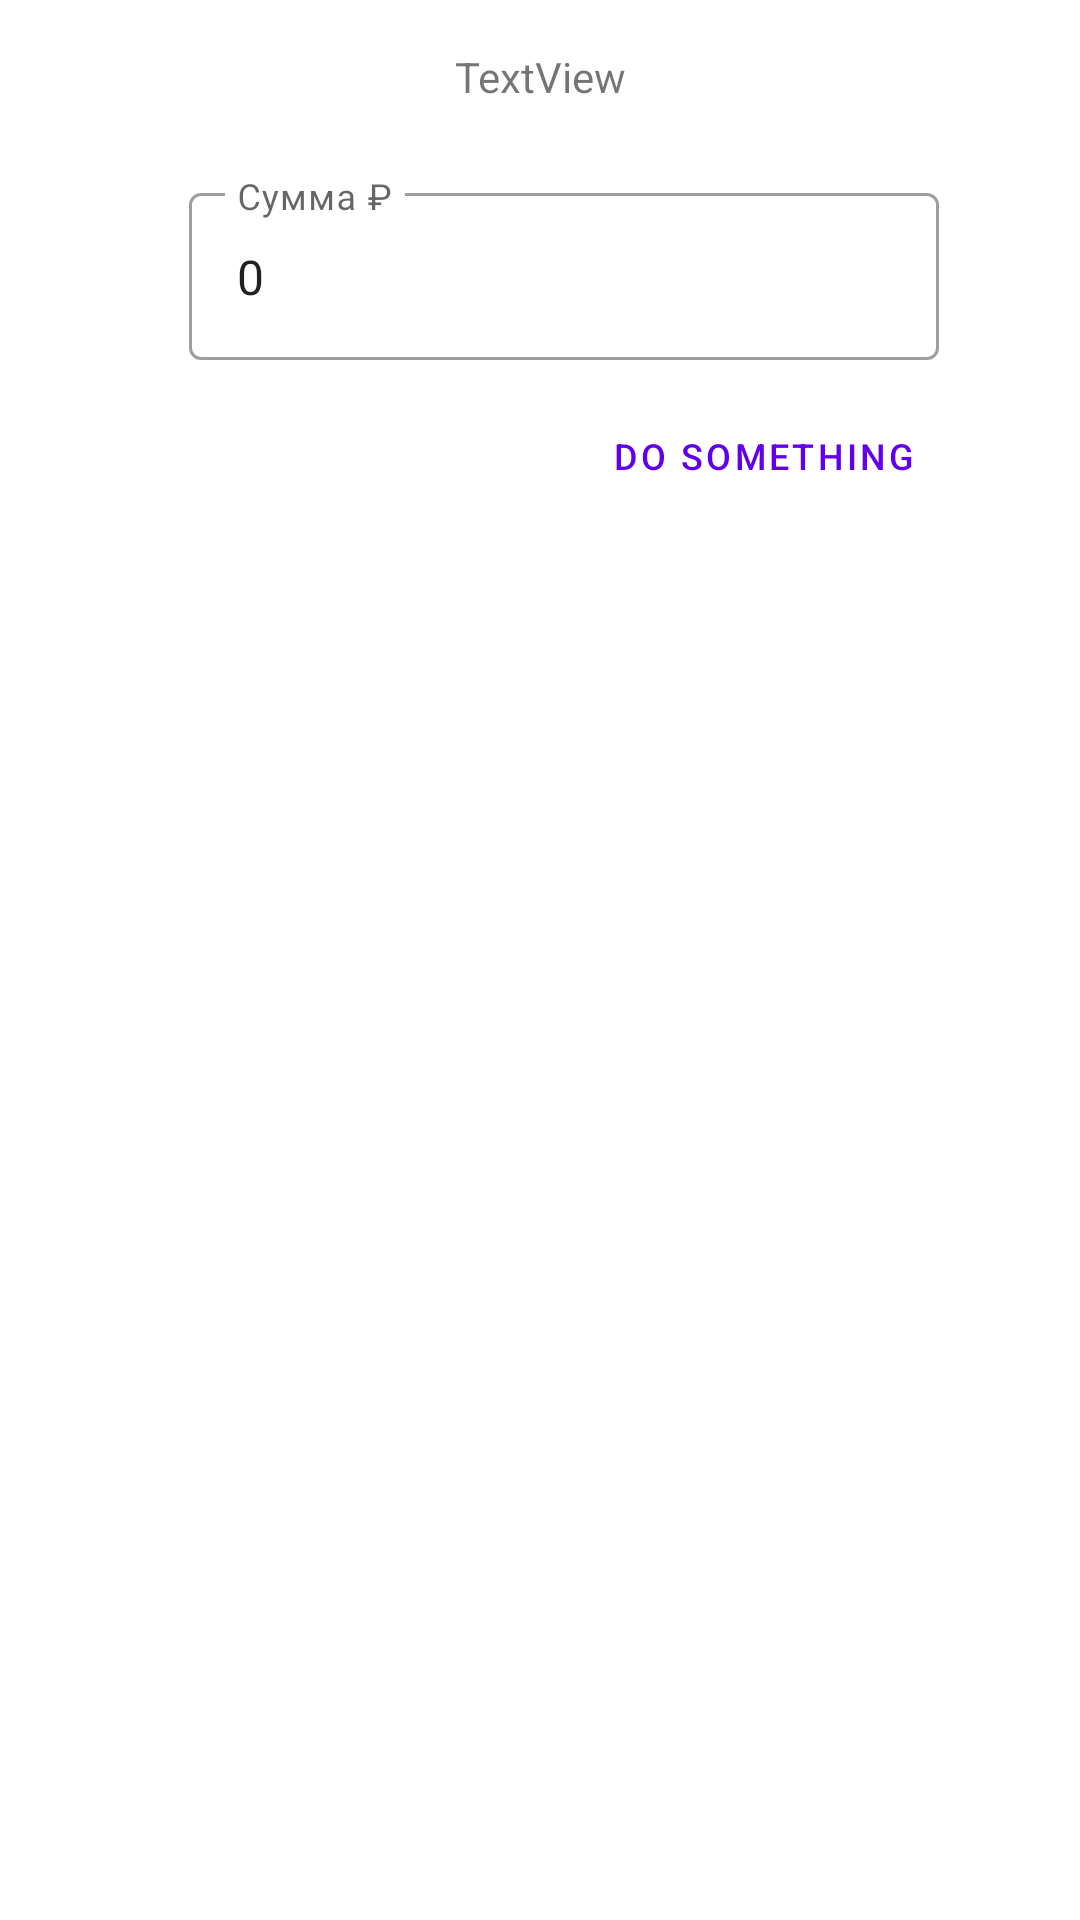

Produce the Android XML layout that renders to this screen, including the resource entries it uses.
<!-- AndroidManifest.xml: application theme Theme.FinanceEducation -->
<!-- res/layout/change_amount_fragment.xml -->
<?xml version="1.0" encoding="utf-8"?>
<androidx.constraintlayout.widget.ConstraintLayout
    xmlns:android="http://schemas.android.com/apk/res/android"
    xmlns:app="http://schemas.android.com/apk/res-auto"
    xmlns:tools="http://schemas.android.com/tools"
    android:layout_width="match_parent"
    android:layout_height="match_parent">

    <LinearLayout
        android:id="@+id/linearLayout2"
        android:layout_width="250dp"
        android:layout_height="wrap_content"
        android:layout_marginStart="16dp"
        android:layout_marginTop="24dp"
        android:orientation="horizontal"
        app:layout_constraintEnd_toEndOf="parent"
        app:layout_constraintStart_toStartOf="parent"
        app:layout_constraintTop_toBottomOf="@+id/title_change_amount">

        <com.google.android.material.textfield.TextInputLayout
            android:id="@+id/textField"
            style="@style/Widget.MaterialComponents.TextInputLayout.OutlinedBox"
            android:layout_width="match_parent"
            android:layout_height="wrap_content"
            android:hint="Сумма ₽">

            <com.google.android.material.textfield.TextInputEditText
                android:id="@+id/change_amount_edit_text"
                android:layout_width="match_parent"
                android:layout_height="wrap_content"
                android:inputType="number"
                android:maxLength="8"
                android:text="0" />

        </com.google.android.material.textfield.TextInputLayout>

    </LinearLayout>

    <Button
        android:id="@+id/commit_btn"
        style="@style/Widget.MaterialComponents.Button.TextButton"
        android:layout_width="wrap_content"
        android:layout_height="wrap_content"
        android:layout_marginTop="8dp"
        android:text="do something"
        android:textSize="12sp"
        app:layout_constraintEnd_toEndOf="@+id/linearLayout2"
        app:layout_constraintTop_toBottomOf="@+id/linearLayout2" />

    <TextView
        android:id="@+id/title_change_amount"
        android:layout_width="wrap_content"
        android:layout_height="wrap_content"
        android:layout_marginTop="16dp"
        android:text="TextView"
        app:layout_constraintEnd_toEndOf="parent"
        app:layout_constraintStart_toStartOf="parent"
        app:layout_constraintTop_toTopOf="parent" />

    <ImageView
        android:id="@+id/change_amount_img"
        android:layout_width="45dp"
        android:layout_height="45dp"
        android:layout_marginEnd="16dp"
        app:layout_constraintBottom_toBottomOf="@+id/linearLayout2"
        app:layout_constraintEnd_toStartOf="@+id/linearLayout2"
        app:layout_constraintTop_toTopOf="@+id/linearLayout2"
        app:srcCompat="@drawable/ic_launcher_background" />
</androidx.constraintlayout.widget.ConstraintLayout>
<!-- resources referenced by this layout -->
<resources>
  <style name="Theme.FinanceEducation" parent="Theme.MaterialComponents.DayNight.NoActionBar">
          
          <item name="colorPrimary">@color/purple_500</item>
          <item name="colorPrimaryVariant">@color/purple_700</item>
          <item name="colorOnPrimary">@color/white</item>
          
          <item name="colorSecondary">@color/teal_200</item>
          <item name="colorSecondaryVariant">@color/teal_700</item>
          <item name="colorOnSecondary">@color/black</item>
          
          <item name="android:statusBarColor" tools:targetApi="l">?attr/colorPrimaryVariant</item>
          
      </style>
  <!-- not gathered from this repository: default colours our renderer supplied (Android Studio template values) -->
  <color name="purple_500">#FF6200EE</color>
  <color name="purple_700">#FF3700B3</color>
  <color name="teal_200">#FF03DAC5</color>
  <color name="teal_700">#FF018786</color>
  <color name="black">#FF000000</color>
  <color name="white">#FFFFFFFF</color>
</resources>
